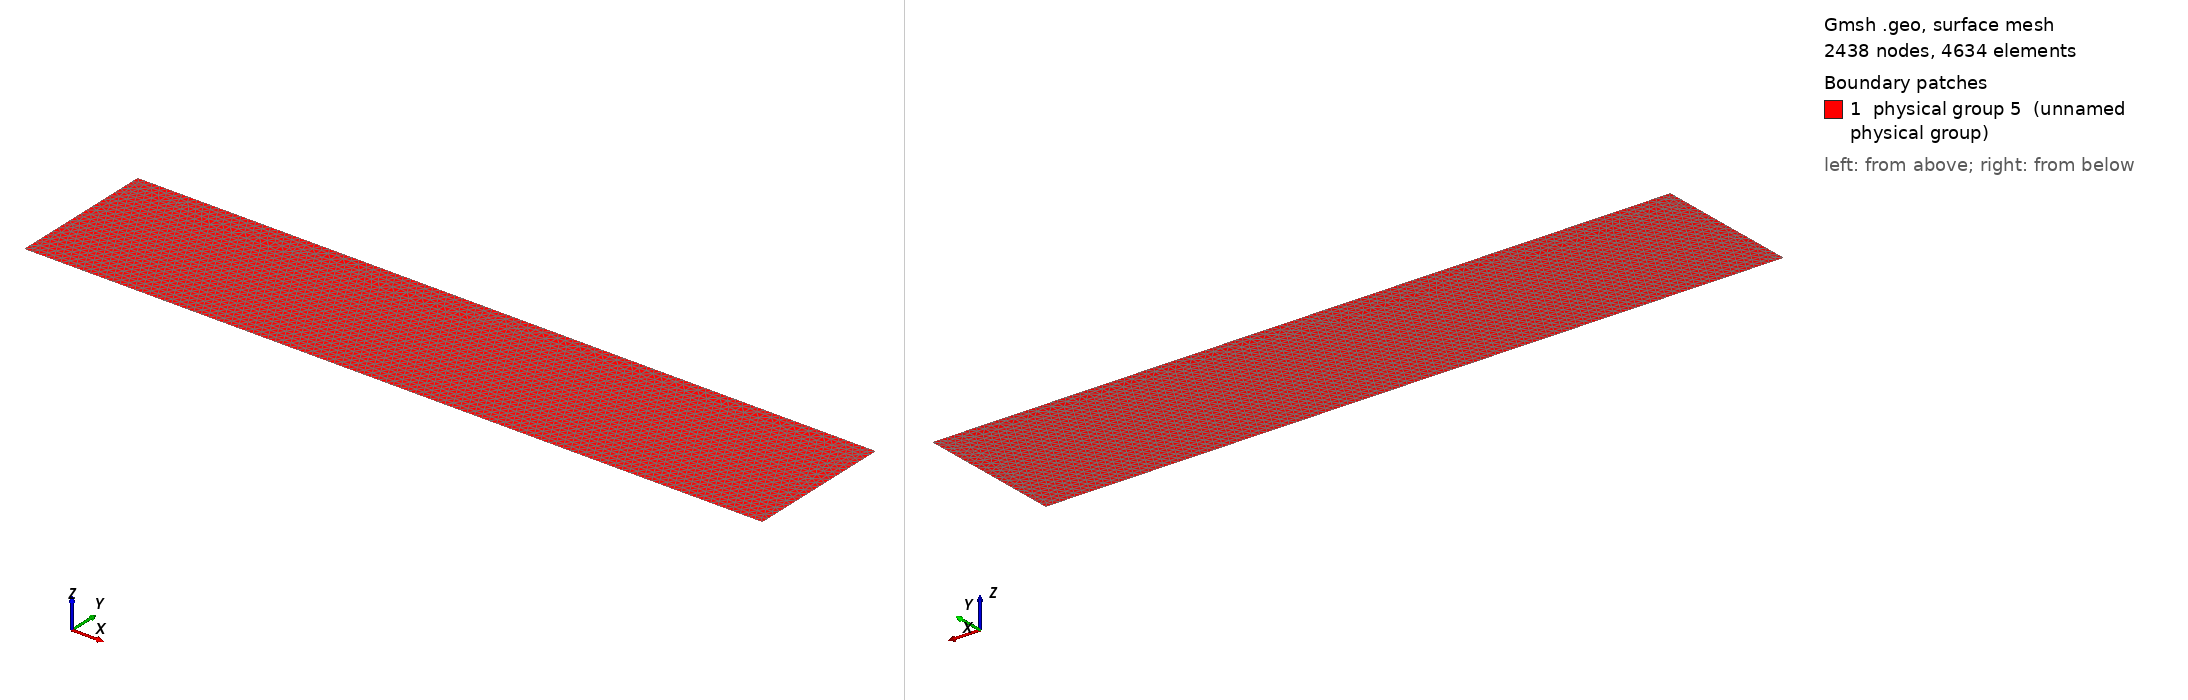

Gmsh geometry script, surface-meshed: 2438 nodes, 4634 surface elements. Boundary patches (legend numbers): 1 physical group 5 (unnamed physical group). Left view from above one corner, right view from below the opposite corner. Legend entries are the model's physical surfaces. The drawing asked Gmsh for element sizes between 1% and 20% of the model's largest extent; the script's own settings can give other sizes.

=== mesh_unst.geo (drawn) ===
// gmsh mesh  
// L, W                                                   
L = 100.0e3 ;               
W = 20.0e3 ; 


// The anisotropic 2D mesh generator can be selected with:

Mesh.Algorithm = 2 ;

// One can force a 4 step Laplacian smoothing of the mesh with:

//Mesh.Smoothing = 4 ;

lc =  500.0 ;

Point(1) = {0.0,0.0,0.0,lc};
Point(2) = { L ,0.0,0.0,lc};
Point(3) = { L , W ,0.0,lc};
Point(4) = {0.0, W ,0.0,lc};

Line(1) = {1,2} ;
Line(2) = {2,3} ;
Line(3) = {3,4} ;
Line(4) = {4,1} ;
 
Line Loop(5) = {1,2,3,4};

Plane Surface(10) = {5};

Physical Line(1) = {1} ;
Physical Line(2) = {2} ;
Physical Line(3) = {3} ;
Physical Line(4) = {4} ;

Physical Surface(5) = {10} ;
